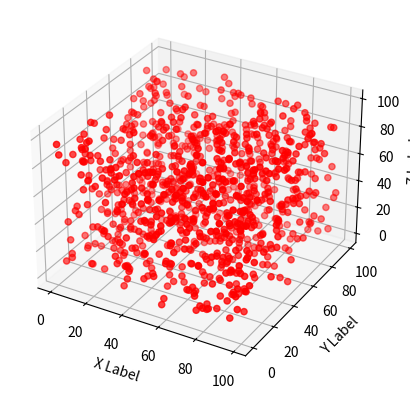
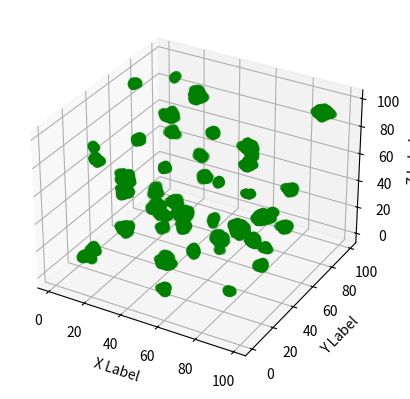
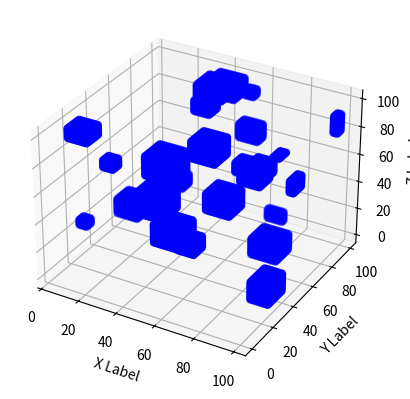

Here is the Python script that generated these plots, in order:
from mpl_toolkits.mplot3d import Axes3D
import matplotlib.pyplot as plt
import numpy as np
import random as rd

resolucion=100

def obtenerCampo():
    return np.zeros((resolucion,resolucion,resolucion),dtype=int)

def mostrarCampo(campo3D,colorObstáculos):
    fig = plt.figure()
    ax = fig.add_subplot(111, projection='3d')

    puntos=np.where((campo3D==1))
    x = puntos[0]
    y = puntos[1]
    z = puntos[2]

    ax.scatter(x, y, z, c=colorObstáculos, marker='o')

    ax.set_xlabel('X Label')
    ax.set_ylabel('Y Label')
    ax.set_zlabel('Z Label')

    plt.show()

def insertarObstaculos(array3d,cantidad="MEDIO"):
    x,y,z=array3d.shape
    factor=10000
    if cantidad == "SATURADO":
        factor=1000
    elif cantidad == "SOBRESATURADO":
        factor=500

    nElementos=array3d.size//factor

    for i in range(nElementos):
        a=rd.randint(0,x-1)
        b=rd.randint(0,y-1)
        c=rd.randint(0,z-1)
        array3d[a][b][c]=1

def insertarObstaculosCumulos(array3d,cantidad="MEDIO"):
    x,y,z=array3d.shape
    factor=25
    if cantidad == "SATURADO":
        factor=50
    elif cantidad == "SOBRESATURADO":
        factor=100

    for i in range(factor):
        a = rd.randint(0, x - 1)
        b = rd.randint(0, y - 1)
        c = rd.randint(0, z - 1)
        crearCumulo(array3d,a,b,c)

def crearCumulo(array3d,x,y,z):
    factor=rd.randint(3,9)
    crecer(array3d,x,y,z,factor)

def crecer(array3d,x,y,z,valorCrecer):
    array3d[x][y][z]=1
    if valorCrecer>0:
        listaVecinos=buscarVecinos(array3d,[x,y,z])
        rd.shuffle(listaVecinos)
        for vecino in listaVecinos:
            valorCrecer = valorCrecer - 1
            crecer(array3d,vecino[0],vecino[1],vecino[2],valorCrecer)

def buscarVecinos(array3D,punto):
    vecinos=[]
    X,Y,Z=array3D.shape

    for i in range(len(punto)):
        puntoMas=punto.copy()
        puntoMenos =punto.copy()
        puntoMas[i]=punto[i]+1
        puntoMenos[i]=punto[i]-1

        x, y, z = puntoMas
        x1, y1, z1 = puntoMenos
        if 0<x < X and 0<y<Y and 0<z <Z:
            vecinos.append(tuple(puntoMas))
        if 0 < x1 < X and 0 < y1 < Y and 0 < z1 < Z:
            vecinos.append(tuple(puntoMenos))
    return vecinos

def insertarObstaculosCubos(array3d,cantidad="MEDIO"):
    x,y,z=array3d.shape
    factor=12
    if cantidad == "SATURADO":
        factor=25
    elif cantidad == "SOBRESATURADO":
        factor=50

    for i in range(factor):
        a = rd.randint(0, x - 1)
        b = rd.randint(0, y - 1)
        c = rd.randint(0, z - 1)
        crearCubo(array3d,a,b,c)

def crearCubo(array3d,x,y,z):
    factor = rd.randint(5, 15)
    crecerCubo(array3d,x,y,z,factor)

def crecerCubo(array3d,x,y,z,valorCrecer):

    X,Y,Z=array3d.shape
    for i in range(x,x+valorCrecer):
        for j in range(y,y+valorCrecer):
            for k in range(z,z+valorCrecer):
                if 0<i < X and 0<j<Y and 0<k<Z:
                    array3d[i][j][k]=1




campo=obtenerCampo()
insertarObstaculos(campo,"SATURADO")
mostrarCampo(campo,"r")
campo=obtenerCampo()
insertarObstaculosCumulos(campo,"SATURADO")
mostrarCampo(campo,"g")
campo=obtenerCampo()
insertarObstaculosCubos(campo,"SATURADO")
mostrarCampo(campo,"b")